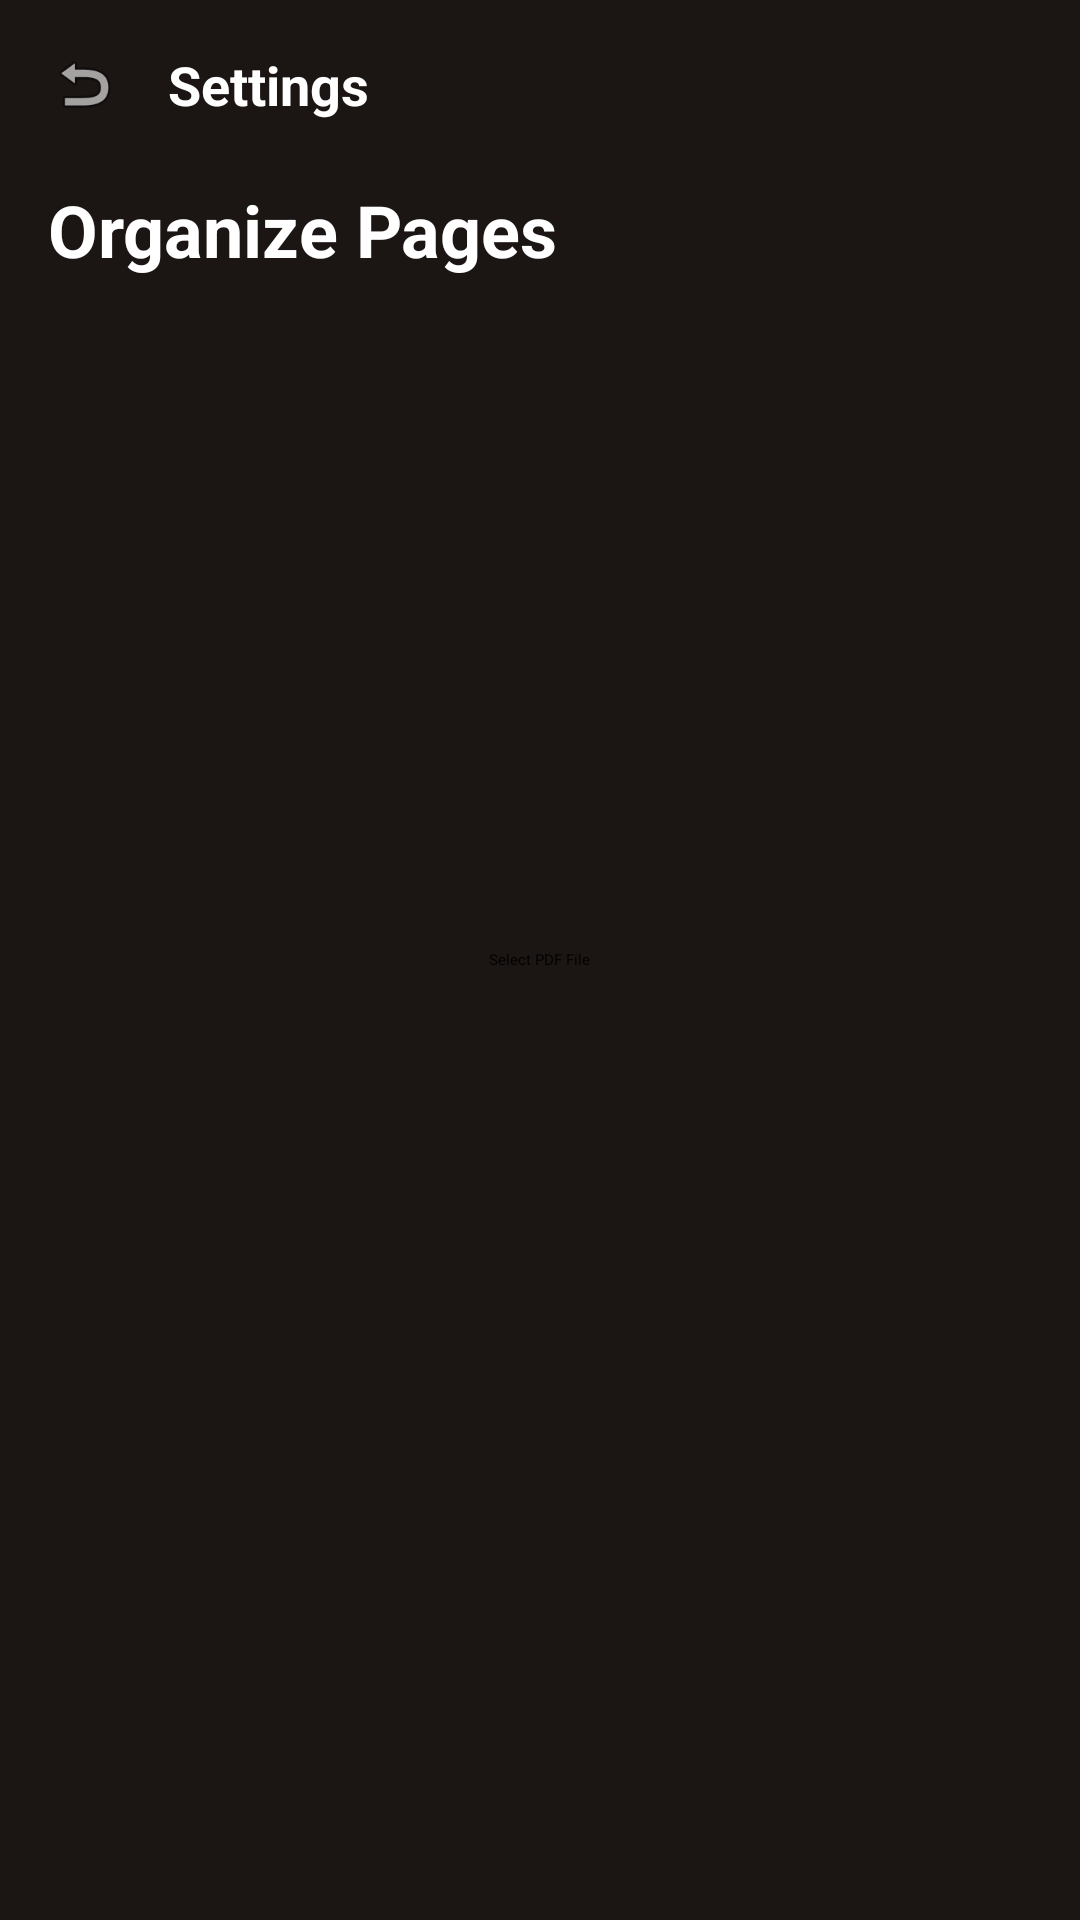

Produce the Android XML layout that renders to this screen, including the resource entries it uses.
<!-- AndroidManifest.xml: application theme Theme.App.Starting -->
<!-- res/layout/fragment_organize_pdf.xml -->
<?xml version="1.0" encoding="utf-8"?>
<RelativeLayout
     xmlns:android="http://schemas.android.com/apk/res/android"
     xmlns:app="http://schemas.android.com/apk/res-auto"
     android:layout_height="match_parent"
     android:layout_width="match_parent"
     android:background="#1B1514">

    <LinearLayout
         android:layout_height="wrap_content"
         android:layout_width="match_parent"
         android:padding="16dp"
         android:orientation="vertical"
         android:id="@+id/headerLayout">

        <LinearLayout
             android:layout_height="wrap_content"
             android:layout_width="match_parent"
             android:gravity="center_vertical"
             android:orientation="horizontal">

            <ImageView
                 android:layout_height="24dp"
                 android:layout_width="24dp"
                 android:src="@android:drawable/ic_menu_revert"
                 app:tint="@color/white"
                 android:id="@+id/btnBack" />

            <TextView
                 android:layout_height="wrap_content"
                 android:layout_width="wrap_content"
                 android:textSize="18sp"
                 android:textColor="@color/white"
                 android:layout_marginStart="16dp"
                 android:text="Settings"
                 android:textStyle="bold" />

        </LinearLayout>

        <TextView
             android:layout_height="wrap_content"
             android:layout_width="wrap_content"
             android:textSize="24sp"
             android:textColor="@color/white"
             android:layout_marginTop="20dp"
             android:text="Organize Pages"
             android:textStyle="bold" />

        <TextView
             android:layout_height="wrap_content"
             android:layout_width="wrap_content"
             android:visibility="gone"
             android:textSize="14sp"
             android:textColor="#D1C4E9"
             android:layout_marginTop="4dp"
             android:id="@+id/tvSubtitle"
             android:text="⚠ Long press and drag to reorder pages" />

    </LinearLayout>

    <Button
         android:layout_height="wrap_content"
         android:layout_width="wrap_content"
         android:layout_centerInParent="true"
         android:backgroundTint="#F2A999"
         android:textColor="#000000"
         android:id="@+id/btnSelectPdf"
         android:text="Select PDF File" />

    <androidx.recyclerview.widget.RecyclerView
         android:layout_height="match_parent"
         android:layout_width="match_parent"
         android:visibility="gone"
         android:layout_below="@id/headerLayout"
         android:layout_above="@+id/btnSave"
         android:padding="8dp"
         android:clipToPadding="false"
         android:id="@+id/rvPages" />

    <com.google.android.material.button.MaterialButton
         android:layout_height="wrap_content"
         android:layout_width="wrap_content"
         android:visibility="gone"
         app:backgroundTint="#F2A999"
         android:layout_alignParentEnd="true"
         app:iconTint="#000000"
         android:textColor="#000000"
         app:icon="@android:drawable/ic_menu_save"
         android:layout_margin="24dp"
         app:cornerRadius="16dp"
         android:layout_alignParentBottom="true"
         android:id="@+id/btnSave"
         android:text="Save PDF" />

</RelativeLayout>
<!-- resources referenced by this layout -->
<resources>
  <color name="white">#FFFFFFFF</color>
  <style name="Theme.App.Starting" parent="Theme.SplashScreen">
          <item name="windowSplashScreenBackground">@color/dark_background</item>
          <item name="windowSplashScreenAnimatedIcon">@drawable/ic_launcher</item>
          <item name="postSplashScreenTheme">@style/Theme.SmartPDFToolkit</item>
      </style>
  <color name="dark_background">#121212</color>
  <style name="Theme.SmartPDFToolkit" parent="Theme.Material3.Dark.NoActionBar">
          <item name="colorPrimary">@color/accent_orange</item>
          <item name="android:windowBackground">@drawable/bg_main_gradient</item>
          <item name="android:statusBarColor">@color/black</item>
      </style>
  <color name="accent_orange">#FF9800</color>
  <!-- drawable bg_main_gradient (drawable) -->
  <?xml version="1.0" encoding="utf-8"?>
  <shape xmlns:android="http://schemas.android.com/apk/res/android">
      <gradient
          android:startColor="#000000"
          android:endColor="#3E2723"
          android:angle="45"
          android:type="linear"/>
  </shape>
  <color name="black">#FF000000</color>
</resources>
